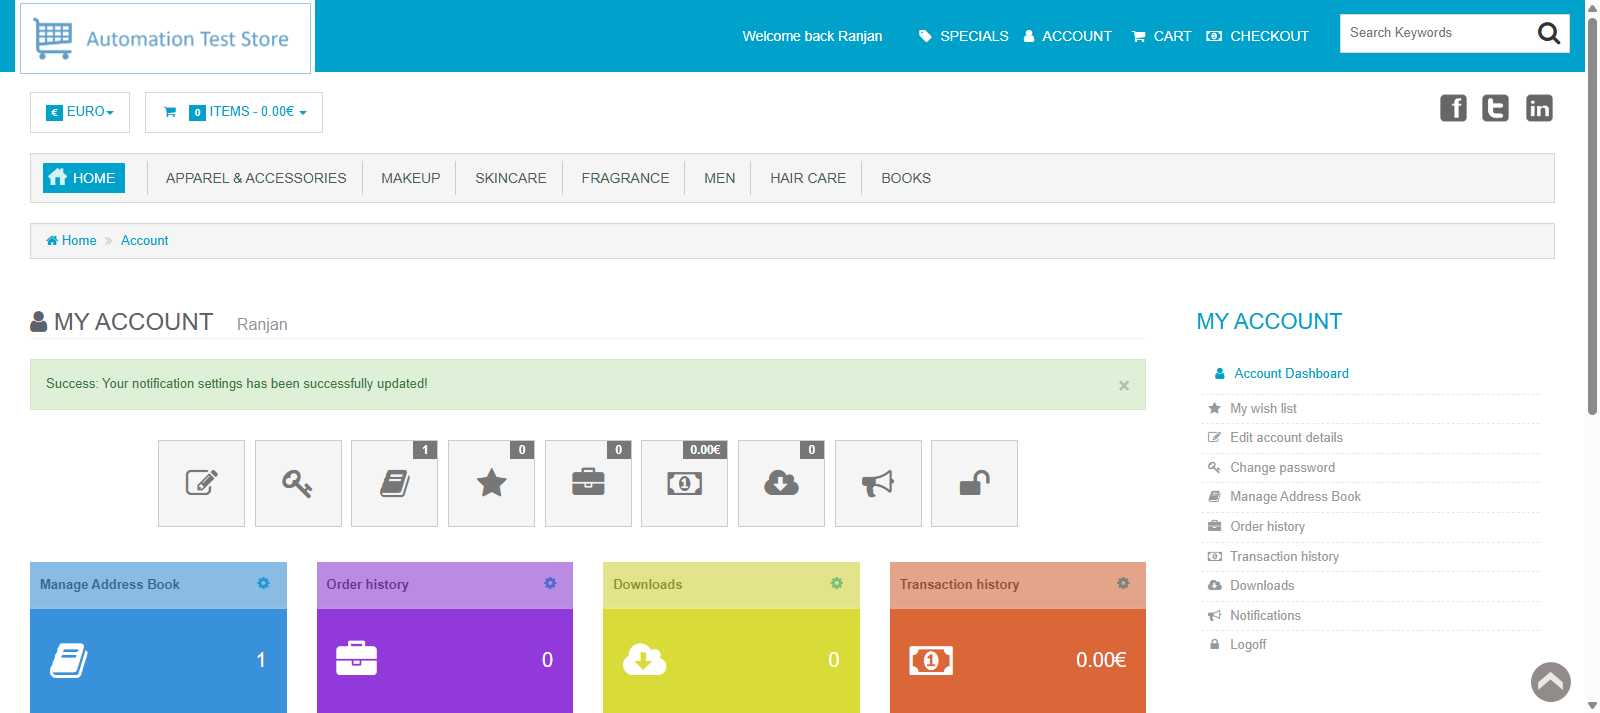
Workflow: SearchProduct

Step 1 [try]: Use Browser Chrome: My Account in window 'My Account' (chrome.exe)

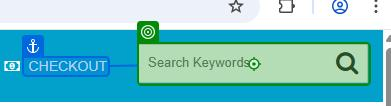
Step 2 [try]: click on the text box 'filter_keyword' in window 'A place to practice your automation skills!' (chrome.exe)

Step 3: type "SearchString + "[k(enter)]"" into the text box 'filter_keyword' in window 'My Account' (chrome.exe) (same screen as step 2)

Step 4: get-text from the text box 'filter_keyword' in window 'A place to practice your automation skills!' (chrome.exe) (no picture)

Step 5: check the text box 'filter_keyword' in window 'A place to practice your automation skills!' (chrome.exe) (no picture)

Step 6: check the text box 'Search in product descriptions' in window 'Search' (chrome.exe) (no picture)

Step 7 [try]: check the text box 'Search in product model' in window 'Search' (chrome.exe) (no picture)

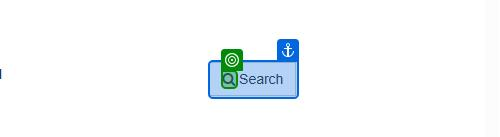
Step 8 [try]: check the text in window 'Search' (chrome.exe)
